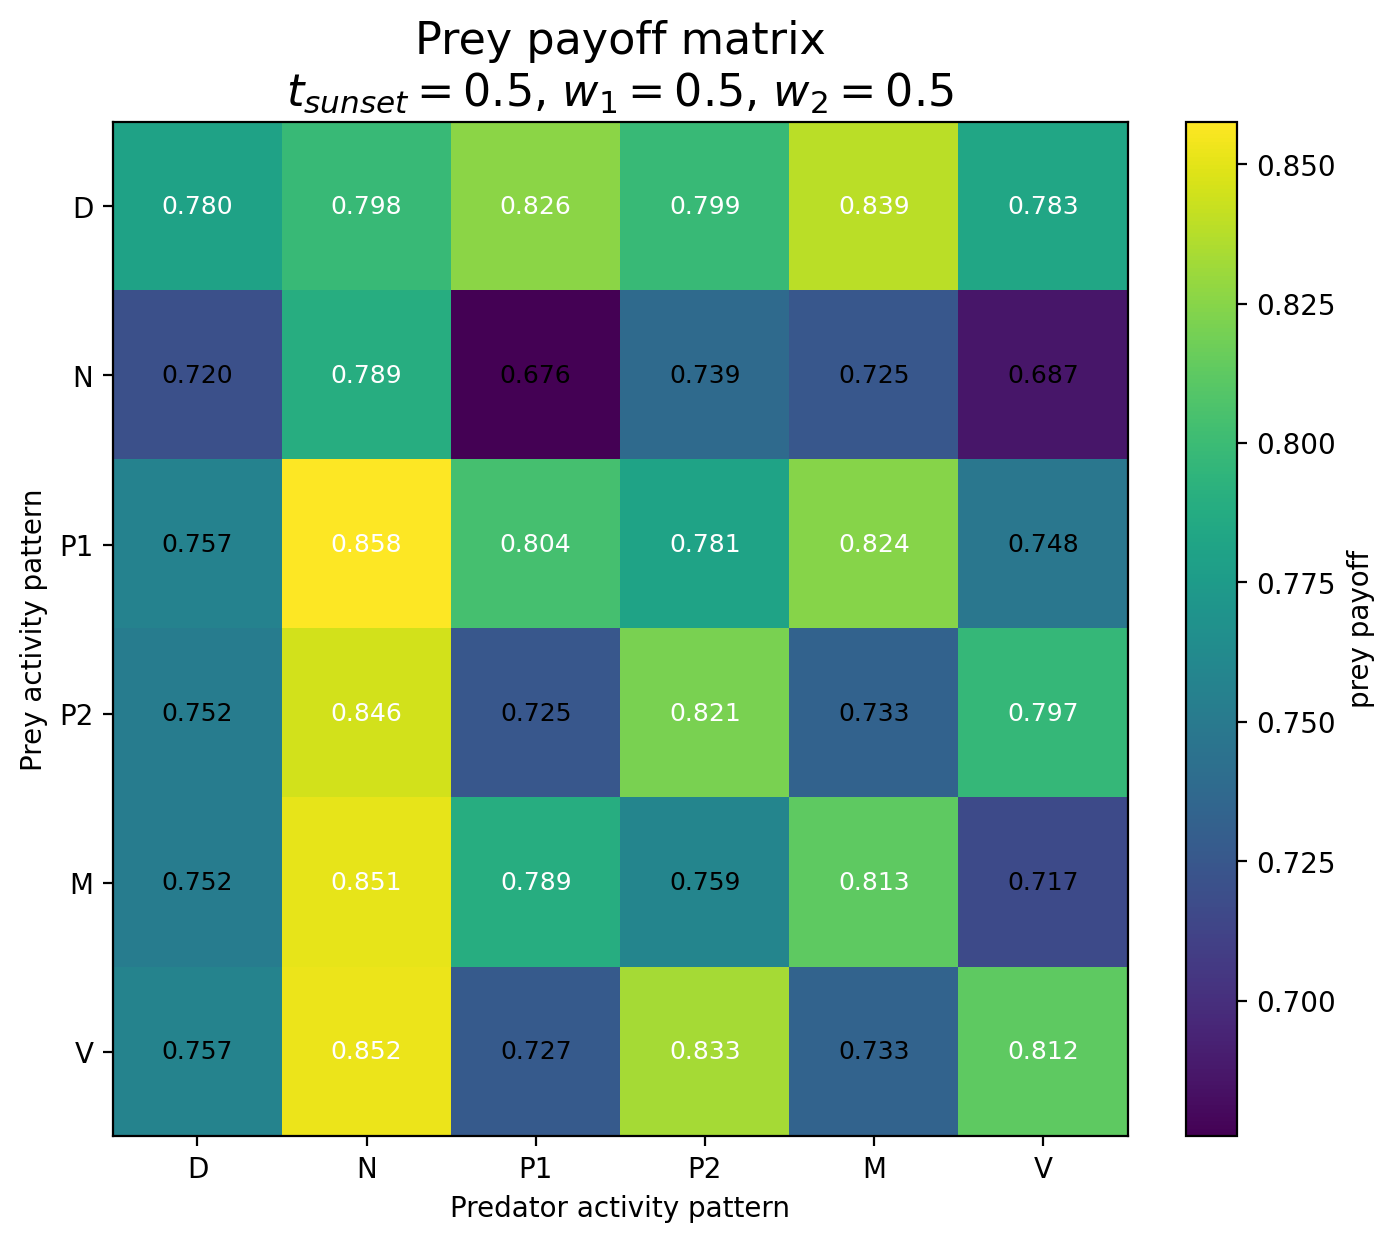

Source data for this figure (header and first rows):
Prey / Predator, D, N, P1, P2, M1, M2
D, 0.7802, 0.7983, 0.8259, 0.7986, 0.839, 0.7832
N, 0.7199, 0.7889, 0.6756, 0.7389, 0.725, 0.6866
P1, 0.7565, 0.8576, 0.8042, 0.7809, 0.8245, 0.7481
P2, 0.7524, 0.8455, 0.7254, 0.8211, 0.7326, 0.7967
M1, 0.7522, 0.8509, 0.789, 0.7588, 0.8127, 0.7168
M2, 0.7567, 0.8523, 0.7273, 0.8333, 0.7335, 0.8125
